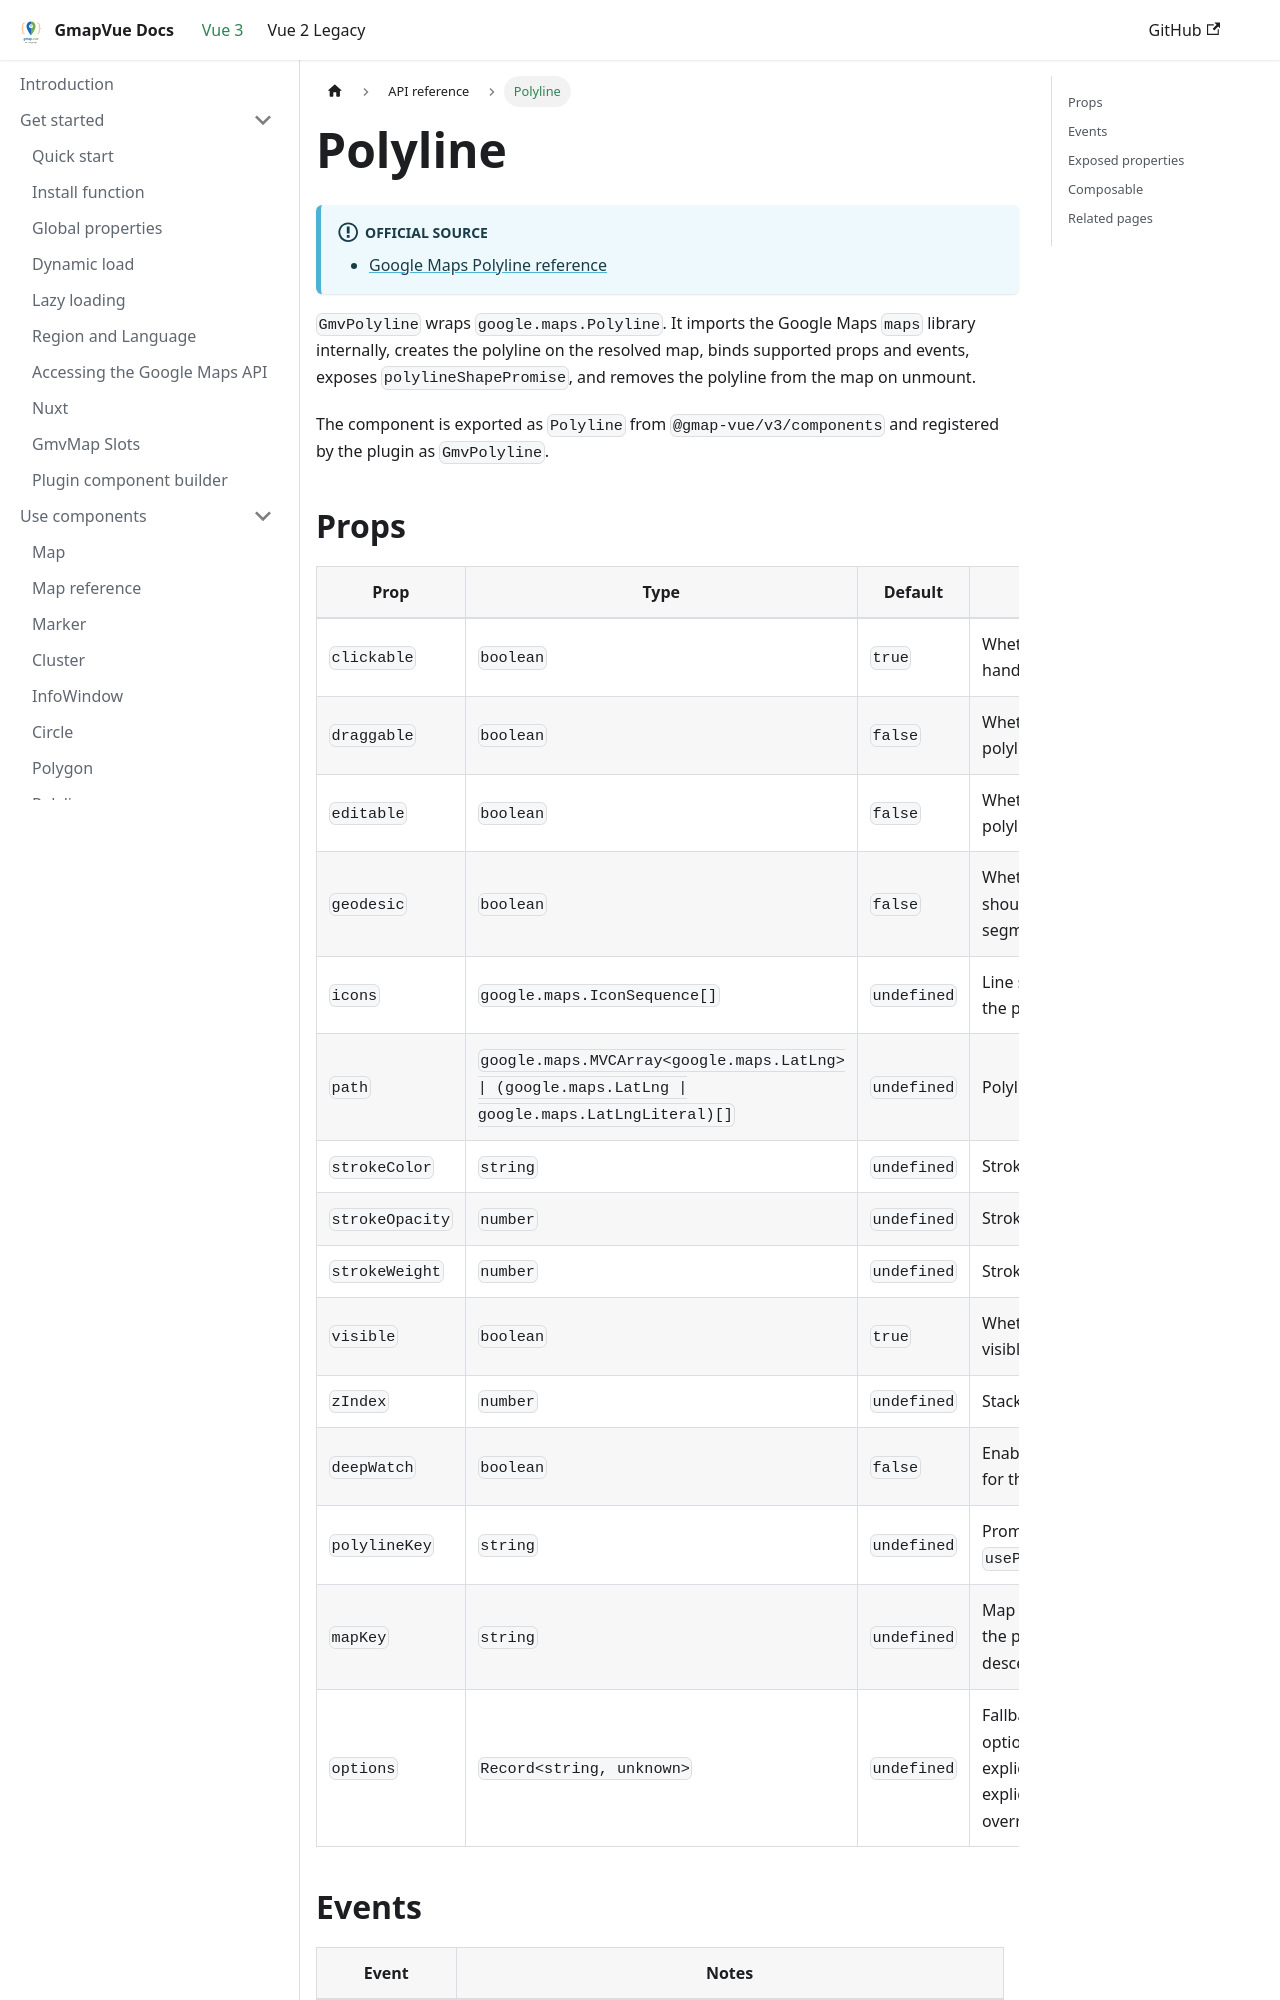

repository: diegoazh/gmap-vue · page: docs/vue-3-version/api/components/polyline/index.html · generator: docusaurus

---
id: polyline
sidebar_position: 7
sidebar_label: Polyline
---

# Polyline

:::info Official source

- [Google Maps Polyline reference](https://developers.google.com/maps/documentation/javascript/reference/polygon#Polyline)

:::

`GmvPolyline` wraps `google.maps.Polyline`. It imports the Google Maps `maps` library internally, creates the polyline on the resolved map, binds supported props and events, exposes `polylineShapePromise`, and removes the polyline from the map on unmount.

The component is exported as `Polyline` from `@gmap-vue/v3/components` and registered by the plugin as `GmvPolyline`.
